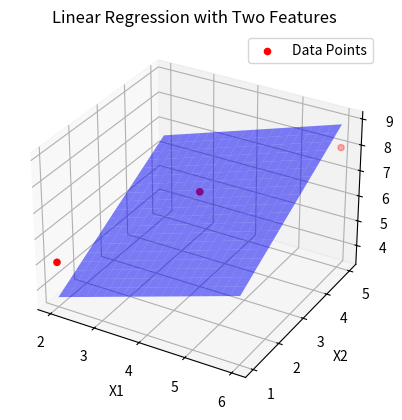

Write Python code to recreate this figure.
import numpy as np
import matplotlib.pyplot as plt
from mpl_toolkits.mplot3d import Axes3D

# -------------------------------------------------------
# Given dataset from Problem-1:
#   X1  X2   y
#   2   1    5
#   4   3    7
#   6   5    8
X1 = np.array([2, 4, 6], dtype=float)
X2 = np.array([1, 3, 5], dtype=float)
y  = np.array([5, 7, 8], dtype=float)

# Number of samples
N = len(y)

# X to include a column of ones (for θ0).
# Shape: X -> (N, 3), columns = [1, X1, X2]
X_0 = np.ones_like(X1)
X = np.column_stack((X_0, X1, X2))

# -------------------------------------------------------
# -------------------------------------------------------
alpha = 0.01          # learning rate
iterations = 20       # number of iterations (varies)
theta = np.array([1.5, 0.3, 0.7], dtype=float)  # initial weights: [θ0, θ1, θ2]

# -------------------------------------------------------
# Gradient Descent Loop
# -------------------------------------------------------
for i in range(iterations):
    #  Compute predictions y_pred
    y_pred = X.dot(theta) 

    # Compute error vector
    errors = y_pred - y    

    # Compute gradient of MSE
    #     grad = (2/N) * X^T * (errors)
    grad = (2 / N) * X.T.dot(errors)

    # Update weights
    theta = theta - alpha * grad

    #  Optionally print loss every few iterations
    if (i+1) % 5 == 0:
        mse = np.mean(errors**2)
        print(f"Iteration {i+1}: MSE = {mse:.4f}, theta = {theta}")

# Final parameters after gradient descent
print("\nFinal weights (theta):", theta)

# -------------------------------------------------------
# Visualization
# -------------------------------------------------------
# a 3D plot as we have two features:
fig = plt.figure()
ax = fig.add_subplot(111, projection='3d')

# Plot the original data points
ax.scatter(X1, X2, y, color='red', label='Data Points')

# meshgrid to show the regression plane
x1_range = np.linspace(min(X1), max(X1), 20)
x2_range = np.linspace(min(X2), max(X2), 20)
X1g, X2g = np.meshgrid(x1_range, x2_range)

# Predicted z-values (y-values) over the grid
Z = theta[0] + theta[1]*X1g + theta[2]*X2g

# Plot the regression plane
ax.plot_surface(X1g, X2g, Z, alpha=0.5, color='blue', edgecolor='none')

# Labels and legend
ax.set_xlabel('X1')
ax.set_ylabel('X2')
ax.set_zlabel('y')
ax.set_title('Linear Regression with Two Features')
plt.legend()
plt.show()
